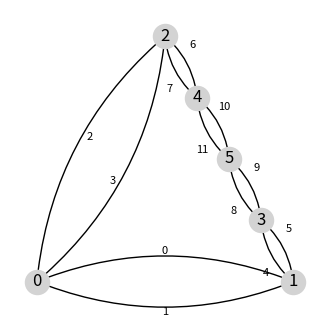
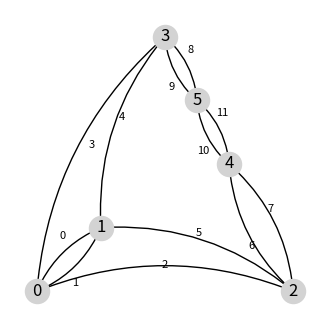
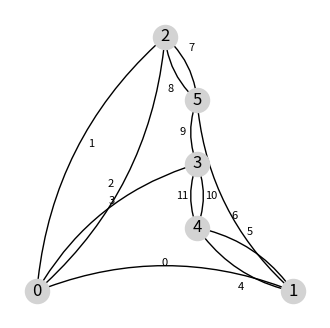
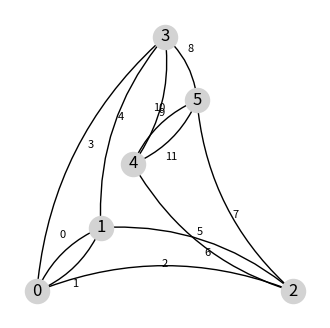
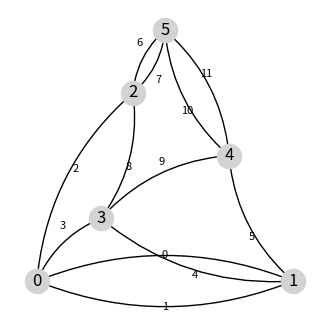
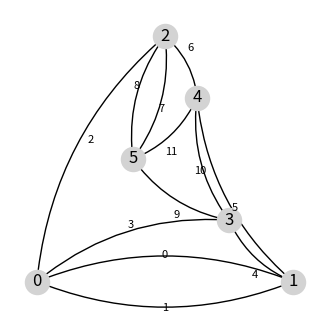
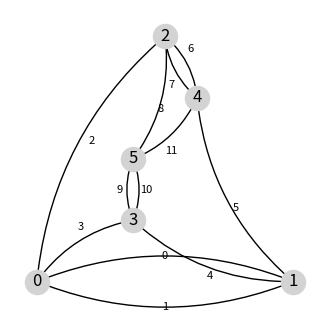
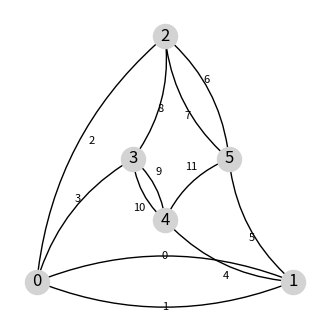
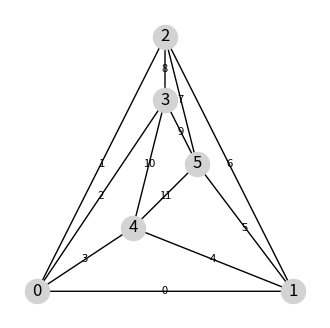

The matplotlib source for these figures, in order:
#!/usr/bin/env python3
# -*- coding: utf-8 -*-

import math
import matplotlib.pyplot as plt
import networkx as nx
from collections import defaultdict

# サンプルデータ（plantri形式の文字列表現）
SAMPLES = [
    "6 bbcc,adda,aeea,bffb,cffc,deed",
    "6 bbcd,adca,abee,affb,cffc,deed", 
    "6 bccd,aeef,affa,afee,bddb,bdcc",
    "6 bbcd,adca,abef,afeb,cdff,ceed",
    "6 bbcd,adea,affd,aceb,bdff,ceec",
    "6 bbcd,adea,aeff,afeb,bdfc,cedc",
    "6 bbcd,adea,aeef,affb,bfcc,cedd",
    "6 bbcd,aefa,affd,acee,bddf,becc",
    "6 bcde,aefc,abfd,acfe,adfb,bedc"
]

# 隣接リスト文字列 -> Pythonリスト

def parse_line(line: str):
    parts = line.strip().split()
    neigh = [[ord(c) - ord('a') for c in token]
             for token in parts[1].split(',')]
    return neigh

# 多重辺を含むダートペアリング

def build_edge_pairs_fixed(neigh):
    outgoing = defaultdict(list)
    for u, nb in enumerate(neigh):
        for i, v in enumerate(nb):
            outgoing[(u, v)].append(i)

    e_pair = {}
    eid_of = {}
    eid2info = {}
    eid = 0
    for (u, v), pos_u in outgoing.items():
        if u < v:
            pos_v = outgoing.get((v, u), [])
            if len(pos_u) != len(pos_v):
                raise RuntimeError(f"多重辺数が一致しません: {(u,v)}")
            for k in range(len(pos_u)):
                du = u*4 + pos_u[k]
                dv = v*4 + pos_v[k]
                e_pair[du] = dv
                e_pair[dv] = du
                eid_of[du] = eid_of[dv] = eid
                eid2info[eid] = (u, v)
                eid += 1
    return e_pair, eid_of, eid2info

# ループ分解

def decompose(e_pair, eid_of, eid2info, v_pair):
    visited = set()
    loops = []
    for dart in eid_of.keys():
        if dart in visited:
            continue
        cur = dart
        loop = []
        while True:
            visited.add(cur)
            opp = v_pair[cur]
            visited.add(opp)
            loop.append(eid_of[opp])
            cur = e_pair[opp]
            if cur == dart or cur in visited:
                break
        if loop:
            loops.append(loop)
    return loops

# 多重辺対応描画

def draw_multiedge_with_labels(G, pos):
    groups = defaultdict(list)
    for u, v, k in G.edges(keys=True):
        groups[tuple(sorted((u, v)))].append((u, v, k))
    max_m = max(len(es) for es in groups.values())
    rad_list = [i*0.2 for i in range(-(max_m-1), max_m, 2)]
    for (u, v), es in groups.items():
        es_sorted = sorted(es, key=lambda x: x[2])
        start = (max_m - len(es_sorted)) // 2
        for (u2, v2, k), rad in zip(es_sorted, rad_list[start:start+len(es_sorted)]):
            nx.draw_networkx_edges(
                G, pos, edgelist=[(u2, v2)],
                connectionstyle=f"arc3,rad={rad}"
            )
            xm = (pos[u2][0] + pos[v2][0]) / 2
            ym = (pos[u2][1] + pos[v2][1]) / 2
            dx, dy = pos[v2][1] - pos[u2][1], -(pos[v2][0] - pos[u2][0])
            norm = math.hypot(dx, dy) or 1
            off = rad * 0.5
            plt.text(
                xm + dx/norm*off,
                ym + dy/norm*off,
                str(k), fontsize=8, ha="center", va="center"
            )

# 可視化＋分解

def visualize_and_decompose(line: str):
    neigh = parse_line(line)
    e_pair, eid_of, eid2info = build_edge_pairs_fixed(neigh)

    # cyclic ログおよび対向マップ構築
    v_pair = {}
    print("=== Dart configuration per vertex (plantri order with parallel run conditional reversal) ===")
    for u, nb in enumerate(neigh):
        darts = [u*4 + i for i in range(len(nb))]
        edge_ids = [eid_of[d] for d in darts]
        # 同じ隣接先が連続する区間を条件付きで逆順
        runs = []
        start = 0
        for i in range(1, len(nb)):
            if nb[i] != nb[i-1]:
                if i - start > 1:
                    runs.append((start, i))
                start = i
        if len(nb) - start > 1:
            runs.append((start, len(nb)))
        # u > v の場合のみ reversal
        for s, e in runs:
            v = nb[s]
            if u > v:
                edge_ids[s:e] = list(reversed(edge_ids[s:e]))
                darts[s:e] = list(reversed(darts[s:e]))
        print(f"Vertex {u}: edges (cyclic) = {edge_ids}")
        # 対向ダート (index+2 mod m)
        m = len(darts)
        for idx, d in enumerate(darts):
            v_pair[d] = darts[(idx + 2) % m]

    # グラフ構築とレイアウト
    G = nx.MultiGraph()
    G.add_nodes_from(range(len(neigh)))
    for d, eid in eid_of.items():
        u = d // 4
        u2, v2 = eid2info[eid]
        v = v2 if u2 == u else u2
        G.add_edge(u, v, key=eid)
    try:
        pos = nx.planar_layout(G)
    except:
        pos = nx.spring_layout(G)

    # 描画
    plt.figure(figsize=(4,4))
    nx.draw_networkx_nodes(G, pos, node_color="lightgray")
    nx.draw_networkx_labels(G, pos)
    draw_multiedge_with_labels(G, pos)
    plt.axis('off')
    plt.show()

    # 分解と結果表示
    loops = decompose(e_pair, eid_of, eid2info, v_pair)
    lengths = sorted([len(L) for L in loops], reverse=True)
    print(f"→ Found {len(loops)} loops: lengths = {lengths}")
    for i, L in enumerate(loops, 1):
        path = " → ".join(f"{eid2info[e][0]}-{eid2info[e][1]}[{e}]" for e in L)
        print(f"   Loop {i}: {path}")

if __name__ == '__main__':
    for line in SAMPLES:
        print(f"--- {line} ---")
        visualize_and_decompose(line)
